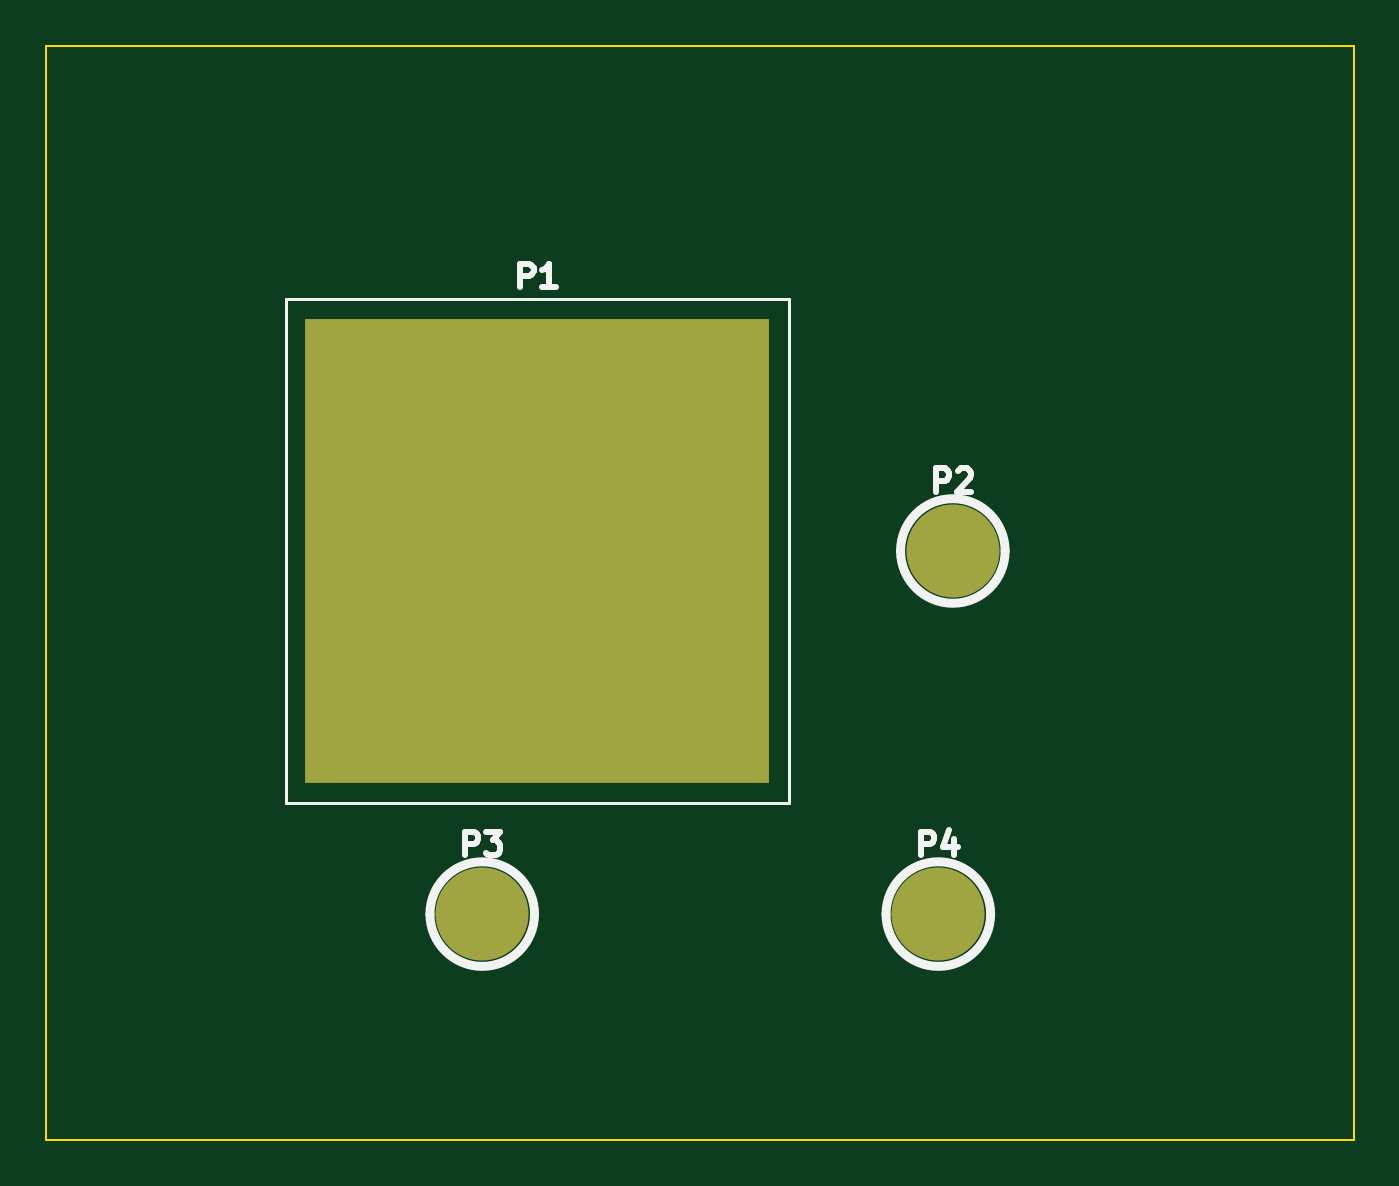
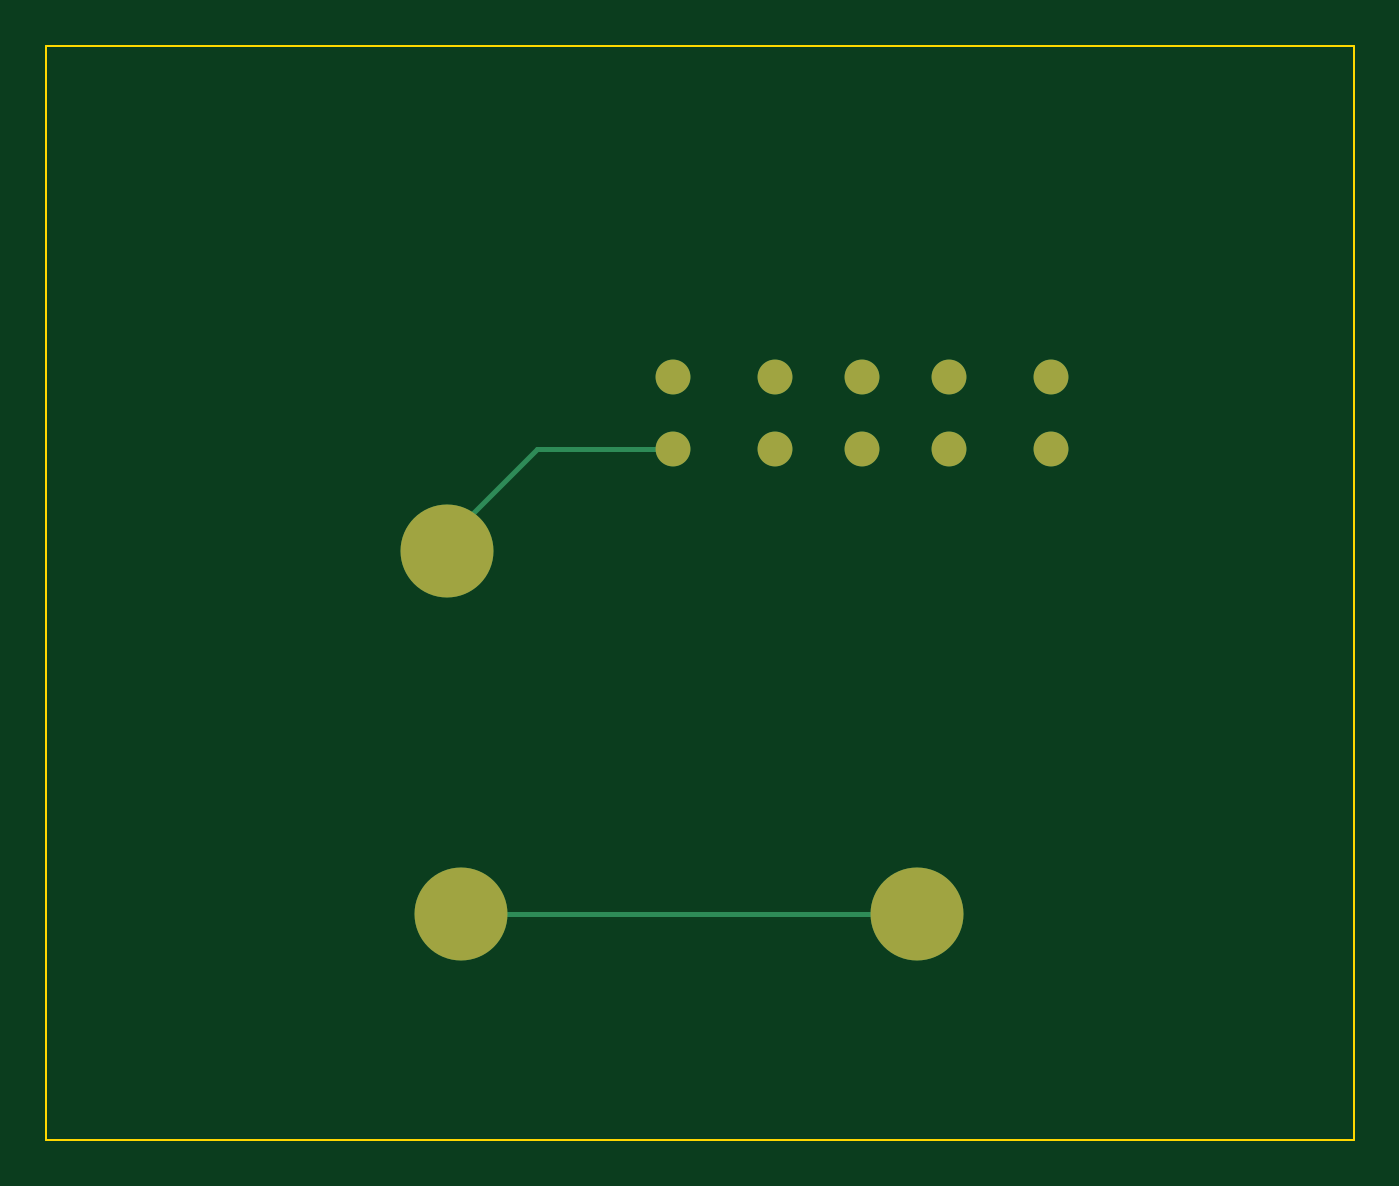
Circuit board: 9 layer files. Board 57.2 x 47.9 mm.
- bottom_mask: test_pads_inside_pads-B_Mask.gbs (899 bytes)
- paste: test_pads_inside_pads-B_Paste.gbp (464 bytes)
- bottom_silk: test_pads_inside_pads-B_Silkscreen.gbo (465 bytes)
- bottom_copper: test_pads_inside_pads-Dessous.gbl (1337 bytes)
- top_copper: test_pads_inside_pads-Dessus.gtl (1148 bytes)
- outline: test_pads_inside_pads-Edge_Cuts.gm1 (616 bytes)
- top_mask: test_pads_inside_pads-F_Mask.gts (963 bytes)
- paste: test_pads_inside_pads-F_Paste.gtp (540 bytes)
- top_silk: test_pads_inside_pads-F_Silkscreen.gto (4706 bytes)

=== bottom_mask: test_pads_inside_pads-B_Mask.gbs ===
%TF.GenerationSoftware,KiCad,Pcbnew,9.0.7*%
%TF.CreationDate,2026-04-30T17:43:27-04:00*%
%TF.ProjectId,test_pads_inside_pads,74657374-5f70-4616-9473-5f696e736964,rev?*%
%TF.SameCoordinates,Original*%
%TF.FileFunction,Soldermask,Bot*%
%TF.FilePolarity,Negative*%
%FSLAX46Y46*%
G04 Gerber Fmt 4.6, Leading zero omitted, Abs format (unit mm)*
G04 Created by KiCad (PCBNEW 9.0.7) date 2026-04-30 17:43:27*
%MOMM*%
%LPD*%
G01*
G04 APERTURE LIST*
%ADD10C,1.524000*%
%ADD11C,4.064000*%
G04 APERTURE END LIST*
D10*
%TO.C,P1*%
X81280000Y-37973000D03*
X81280000Y-41148000D03*
X85725000Y-37973000D03*
X85725000Y-41148000D03*
X89535000Y-37973000D03*
X89535000Y-41148000D03*
X93345000Y-37973000D03*
X93345000Y-41148000D03*
X97790000Y-37973000D03*
X97790000Y-41148000D03*
%TD*%
D11*
%TO.C,P2*%
X107696000Y-45593000D03*
%TD*%
%TO.C,P3*%
X87122000Y-61468000D03*
%TD*%
%TO.C,P4*%
X107061000Y-61468000D03*
%TD*%
M02*

=== paste: test_pads_inside_pads-B_Paste.gbp ===
%TF.GenerationSoftware,KiCad,Pcbnew,9.0.7*%
%TF.CreationDate,2026-04-30T17:43:27-04:00*%
%TF.ProjectId,test_pads_inside_pads,74657374-5f70-4616-9473-5f696e736964,rev?*%
%TF.SameCoordinates,Original*%
%TF.FileFunction,Paste,Bot*%
%TF.FilePolarity,Positive*%
%FSLAX46Y46*%
G04 Gerber Fmt 4.6, Leading zero omitted, Abs format (unit mm)*
G04 Created by KiCad (PCBNEW 9.0.7) date 2026-04-30 17:43:27*
%MOMM*%
%LPD*%
G01*
G04 APERTURE LIST*
G04 APERTURE END LIST*
M02*

=== bottom_silk: test_pads_inside_pads-B_Silkscreen.gbo ===
%TF.GenerationSoftware,KiCad,Pcbnew,9.0.7*%
%TF.CreationDate,2026-04-30T17:43:27-04:00*%
%TF.ProjectId,test_pads_inside_pads,74657374-5f70-4616-9473-5f696e736964,rev?*%
%TF.SameCoordinates,Original*%
%TF.FileFunction,Legend,Bot*%
%TF.FilePolarity,Positive*%
%FSLAX46Y46*%
G04 Gerber Fmt 4.6, Leading zero omitted, Abs format (unit mm)*
G04 Created by KiCad (PCBNEW 9.0.7) date 2026-04-30 17:43:27*
%MOMM*%
%LPD*%
G01*
G04 APERTURE LIST*
G04 APERTURE END LIST*
M02*

=== bottom_copper: test_pads_inside_pads-Dessous.gbl ===
%TF.GenerationSoftware,KiCad,Pcbnew,9.0.7*%
%TF.CreationDate,2026-04-30T17:43:27-04:00*%
%TF.ProjectId,test_pads_inside_pads,74657374-5f70-4616-9473-5f696e736964,rev?*%
%TF.SameCoordinates,Original*%
%TF.FileFunction,Copper,L2,Bot*%
%TF.FilePolarity,Positive*%
%FSLAX46Y46*%
G04 Gerber Fmt 4.6, Leading zero omitted, Abs format (unit mm)*
G04 Created by KiCad (PCBNEW 9.0.7) date 2026-04-30 17:43:27*
%MOMM*%
%LPD*%
G01*
G04 APERTURE LIST*
%TA.AperFunction,ComponentPad*%
%ADD10C,1.524000*%
%TD*%
%TA.AperFunction,ComponentPad*%
%ADD11C,4.064000*%
%TD*%
%TA.AperFunction,Conductor*%
%ADD12C,0.203200*%
%TD*%
G04 APERTURE END LIST*
D10*
%TO.P,P1,1,1*%
%TO.N,/NET2*%
X81280000Y-37973000D03*
X81280000Y-41148000D03*
X85725000Y-37973000D03*
X85725000Y-41148000D03*
X89535000Y-37973000D03*
X89535000Y-41148000D03*
X93345000Y-37973000D03*
X93345000Y-41148000D03*
X97790000Y-37973000D03*
X97790000Y-41148000D03*
%TD*%
D11*
%TO.P,P2,1,1*%
%TO.N,/NET2*%
X107696000Y-45593000D03*
%TD*%
%TO.P,P3,1,1*%
%TO.N,/NET1*%
X87122000Y-61468000D03*
%TD*%
%TO.P,P4,1,1*%
%TO.N,/NET1*%
X107061000Y-61468000D03*
%TD*%
D12*
%TO.N,/NET1*%
X107061000Y-61468000D02*
X87122000Y-61468000D01*
%TO.N,/NET2*%
X107696000Y-45085000D02*
X107696000Y-45593000D01*
X103759000Y-41148000D02*
X107696000Y-45085000D01*
X97790000Y-41148000D02*
X103759000Y-41148000D01*
%TD*%
M02*

=== top_copper: test_pads_inside_pads-Dessus.gtl ===
%TF.GenerationSoftware,KiCad,Pcbnew,9.0.7*%
%TF.CreationDate,2026-04-30T17:43:27-04:00*%
%TF.ProjectId,test_pads_inside_pads,74657374-5f70-4616-9473-5f696e736964,rev?*%
%TF.SameCoordinates,Original*%
%TF.FileFunction,Copper,L1,Top*%
%TF.FilePolarity,Positive*%
%FSLAX46Y46*%
G04 Gerber Fmt 4.6, Leading zero omitted, Abs format (unit mm)*
G04 Created by KiCad (PCBNEW 9.0.7) date 2026-04-30 17:43:27*
%MOMM*%
%LPD*%
G01*
G04 APERTURE LIST*
%TA.AperFunction,ComponentPad*%
%ADD10C,1.524000*%
%TD*%
%TA.AperFunction,SMDPad,CuDef*%
%ADD11R,20.320000X20.320000*%
%TD*%
%TA.AperFunction,ComponentPad*%
%ADD12C,4.064000*%
%TD*%
G04 APERTURE END LIST*
D10*
%TO.P,P1,1,1*%
%TO.N,/NET2*%
X81280000Y-37973000D03*
X81280000Y-41148000D03*
X85725000Y-37973000D03*
X85725000Y-41148000D03*
X89535000Y-37973000D03*
X89535000Y-41148000D03*
D11*
X89535000Y-45593000D03*
D10*
X93345000Y-37973000D03*
X93345000Y-41148000D03*
X97790000Y-37973000D03*
X97790000Y-41148000D03*
%TD*%
D12*
%TO.P,P2,1,1*%
%TO.N,/NET2*%
X107696000Y-45593000D03*
%TD*%
%TO.P,P3,1,1*%
%TO.N,/NET1*%
X87122000Y-61468000D03*
%TD*%
%TO.P,P4,1,1*%
%TO.N,/NET1*%
X107061000Y-61468000D03*
%TD*%
M02*

=== outline: test_pads_inside_pads-Edge_Cuts.gm1 ===
%TF.GenerationSoftware,KiCad,Pcbnew,9.0.7*%
%TF.CreationDate,2026-04-30T17:43:27-04:00*%
%TF.ProjectId,test_pads_inside_pads,74657374-5f70-4616-9473-5f696e736964,rev?*%
%TF.SameCoordinates,Original*%
%TF.FileFunction,Profile,NP*%
%FSLAX46Y46*%
G04 Gerber Fmt 4.6, Leading zero omitted, Abs format (unit mm)*
G04 Created by KiCad (PCBNEW 9.0.7) date 2026-04-30 17:43:27*
%MOMM*%
%LPD*%
G01*
G04 APERTURE LIST*
%TA.AperFunction,Profile*%
%ADD10C,0.100000*%
%TD*%
G04 APERTURE END LIST*
D10*
X68050000Y-23500000D02*
X125230000Y-23500000D01*
X125230000Y-71360000D01*
X68050000Y-71360000D01*
X68050000Y-23500000D01*
M02*

=== top_mask: test_pads_inside_pads-F_Mask.gts ===
%TF.GenerationSoftware,KiCad,Pcbnew,9.0.7*%
%TF.CreationDate,2026-04-30T17:43:27-04:00*%
%TF.ProjectId,test_pads_inside_pads,74657374-5f70-4616-9473-5f696e736964,rev?*%
%TF.SameCoordinates,Original*%
%TF.FileFunction,Soldermask,Top*%
%TF.FilePolarity,Negative*%
%FSLAX46Y46*%
G04 Gerber Fmt 4.6, Leading zero omitted, Abs format (unit mm)*
G04 Created by KiCad (PCBNEW 9.0.7) date 2026-04-30 17:43:27*
%MOMM*%
%LPD*%
G01*
G04 APERTURE LIST*
%ADD10C,1.524000*%
%ADD11R,20.320000X20.320000*%
%ADD12C,4.064000*%
G04 APERTURE END LIST*
D10*
%TO.C,P1*%
X81280000Y-37973000D03*
X81280000Y-41148000D03*
X85725000Y-37973000D03*
X85725000Y-41148000D03*
X89535000Y-37973000D03*
X89535000Y-41148000D03*
D11*
X89535000Y-45593000D03*
D10*
X93345000Y-37973000D03*
X93345000Y-41148000D03*
X97790000Y-37973000D03*
X97790000Y-41148000D03*
%TD*%
D12*
%TO.C,P2*%
X107696000Y-45593000D03*
%TD*%
%TO.C,P3*%
X87122000Y-61468000D03*
%TD*%
%TO.C,P4*%
X107061000Y-61468000D03*
%TD*%
M02*

=== paste: test_pads_inside_pads-F_Paste.gtp ===
%TF.GenerationSoftware,KiCad,Pcbnew,9.0.7*%
%TF.CreationDate,2026-04-30T17:43:27-04:00*%
%TF.ProjectId,test_pads_inside_pads,74657374-5f70-4616-9473-5f696e736964,rev?*%
%TF.SameCoordinates,Original*%
%TF.FileFunction,Paste,Top*%
%TF.FilePolarity,Positive*%
%FSLAX46Y46*%
G04 Gerber Fmt 4.6, Leading zero omitted, Abs format (unit mm)*
G04 Created by KiCad (PCBNEW 9.0.7) date 2026-04-30 17:43:27*
%MOMM*%
%LPD*%
G01*
G04 APERTURE LIST*
%ADD10R,20.320000X20.320000*%
G04 APERTURE END LIST*
D10*
%TO.C,P1*%
X89535000Y-45593000D03*
%TD*%
M02*

=== top_silk: test_pads_inside_pads-F_Silkscreen.gto ===
%TF.GenerationSoftware,KiCad,Pcbnew,9.0.7*%
%TF.CreationDate,2026-04-30T17:43:27-04:00*%
%TF.ProjectId,test_pads_inside_pads,74657374-5f70-4616-9473-5f696e736964,rev?*%
%TF.SameCoordinates,Original*%
%TF.FileFunction,Legend,Top*%
%TF.FilePolarity,Positive*%
%FSLAX46Y46*%
G04 Gerber Fmt 4.6, Leading zero omitted, Abs format (unit mm)*
G04 Created by KiCad (PCBNEW 9.0.7) date 2026-04-30 17:43:27*
%MOMM*%
%LPD*%
G01*
G04 APERTURE LIST*
%ADD10C,0.254000*%
%ADD11C,0.150000*%
%ADD12C,0.381000*%
G04 APERTURE END LIST*
D10*
X88785095Y-34049812D02*
X88785095Y-33033812D01*
X88785095Y-33033812D02*
X89172143Y-33033812D01*
X89172143Y-33033812D02*
X89268905Y-33082193D01*
X89268905Y-33082193D02*
X89317286Y-33130574D01*
X89317286Y-33130574D02*
X89365667Y-33227336D01*
X89365667Y-33227336D02*
X89365667Y-33372479D01*
X89365667Y-33372479D02*
X89317286Y-33469241D01*
X89317286Y-33469241D02*
X89268905Y-33517622D01*
X89268905Y-33517622D02*
X89172143Y-33566003D01*
X89172143Y-33566003D02*
X88785095Y-33566003D01*
X90333286Y-34049812D02*
X89752714Y-34049812D01*
X90043000Y-34049812D02*
X90043000Y-33033812D01*
X90043000Y-33033812D02*
X89946238Y-33178955D01*
X89946238Y-33178955D02*
X89849476Y-33275717D01*
X89849476Y-33275717D02*
X89752714Y-33324098D01*
X106946095Y-43001812D02*
X106946095Y-41985812D01*
X106946095Y-41985812D02*
X107333143Y-41985812D01*
X107333143Y-41985812D02*
X107429905Y-42034193D01*
X107429905Y-42034193D02*
X107478286Y-42082574D01*
X107478286Y-42082574D02*
X107526667Y-42179336D01*
X107526667Y-42179336D02*
X107526667Y-42324479D01*
X107526667Y-42324479D02*
X107478286Y-42421241D01*
X107478286Y-42421241D02*
X107429905Y-42469622D01*
X107429905Y-42469622D02*
X107333143Y-42518003D01*
X107333143Y-42518003D02*
X106946095Y-42518003D01*
X107913714Y-42082574D02*
X107962095Y-42034193D01*
X107962095Y-42034193D02*
X108058857Y-41985812D01*
X108058857Y-41985812D02*
X108300762Y-41985812D01*
X108300762Y-41985812D02*
X108397524Y-42034193D01*
X108397524Y-42034193D02*
X108445905Y-42082574D01*
X108445905Y-42082574D02*
X108494286Y-42179336D01*
X108494286Y-42179336D02*
X108494286Y-42276098D01*
X108494286Y-42276098D02*
X108445905Y-42421241D01*
X108445905Y-42421241D02*
X107865333Y-43001812D01*
X107865333Y-43001812D02*
X108494286Y-43001812D01*
X86372095Y-58876812D02*
X86372095Y-57860812D01*
X86372095Y-57860812D02*
X86759143Y-57860812D01*
X86759143Y-57860812D02*
X86855905Y-57909193D01*
X86855905Y-57909193D02*
X86904286Y-57957574D01*
X86904286Y-57957574D02*
X86952667Y-58054336D01*
X86952667Y-58054336D02*
X86952667Y-58199479D01*
X86952667Y-58199479D02*
X86904286Y-58296241D01*
X86904286Y-58296241D02*
X86855905Y-58344622D01*
X86855905Y-58344622D02*
X86759143Y-58393003D01*
X86759143Y-58393003D02*
X86372095Y-58393003D01*
X87291333Y-57860812D02*
X87920286Y-57860812D01*
X87920286Y-57860812D02*
X87581619Y-58247860D01*
X87581619Y-58247860D02*
X87726762Y-58247860D01*
X87726762Y-58247860D02*
X87823524Y-58296241D01*
X87823524Y-58296241D02*
X87871905Y-58344622D01*
X87871905Y-58344622D02*
X87920286Y-58441384D01*
X87920286Y-58441384D02*
X87920286Y-58683289D01*
X87920286Y-58683289D02*
X87871905Y-58780051D01*
X87871905Y-58780051D02*
X87823524Y-58828432D01*
X87823524Y-58828432D02*
X87726762Y-58876812D01*
X87726762Y-58876812D02*
X87436476Y-58876812D01*
X87436476Y-58876812D02*
X87339714Y-58828432D01*
X87339714Y-58828432D02*
X87291333Y-58780051D01*
X106311095Y-58876812D02*
X106311095Y-57860812D01*
X106311095Y-57860812D02*
X106698143Y-57860812D01*
X106698143Y-57860812D02*
X106794905Y-57909193D01*
X106794905Y-57909193D02*
X106843286Y-57957574D01*
X106843286Y-57957574D02*
X106891667Y-58054336D01*
X106891667Y-58054336D02*
X106891667Y-58199479D01*
X106891667Y-58199479D02*
X106843286Y-58296241D01*
X106843286Y-58296241D02*
X106794905Y-58344622D01*
X106794905Y-58344622D02*
X106698143Y-58393003D01*
X106698143Y-58393003D02*
X106311095Y-58393003D01*
X107762524Y-58199479D02*
X107762524Y-58876812D01*
X107520619Y-57812432D02*
X107278714Y-58538146D01*
X107278714Y-58538146D02*
X107907667Y-58538146D01*
D11*
%TO.C,P1*%
X78535000Y-34593000D02*
X100535000Y-34593000D01*
X78535000Y-56593000D02*
X78535000Y-34593000D01*
X100535000Y-34593000D02*
X100535000Y-56593000D01*
X100535000Y-56593000D02*
X78535000Y-56593000D01*
D12*
%TO.C,P2*%
X109982000Y-45593000D02*
G75*
G02*
X105410000Y-45593000I-2286000J0D01*
G01*
X105410000Y-45593000D02*
G75*
G02*
X109982000Y-45593000I2286000J0D01*
G01*
%TO.C,P3*%
X89408000Y-61468000D02*
G75*
G02*
X84836000Y-61468000I-2286000J0D01*
G01*
X84836000Y-61468000D02*
G75*
G02*
X89408000Y-61468000I2286000J0D01*
G01*
%TO.C,P4*%
X109347000Y-61468000D02*
G75*
G02*
X104775000Y-61468000I-2286000J0D01*
G01*
X104775000Y-61468000D02*
G75*
G02*
X109347000Y-61468000I2286000J0D01*
G01*
%TD*%
M02*
